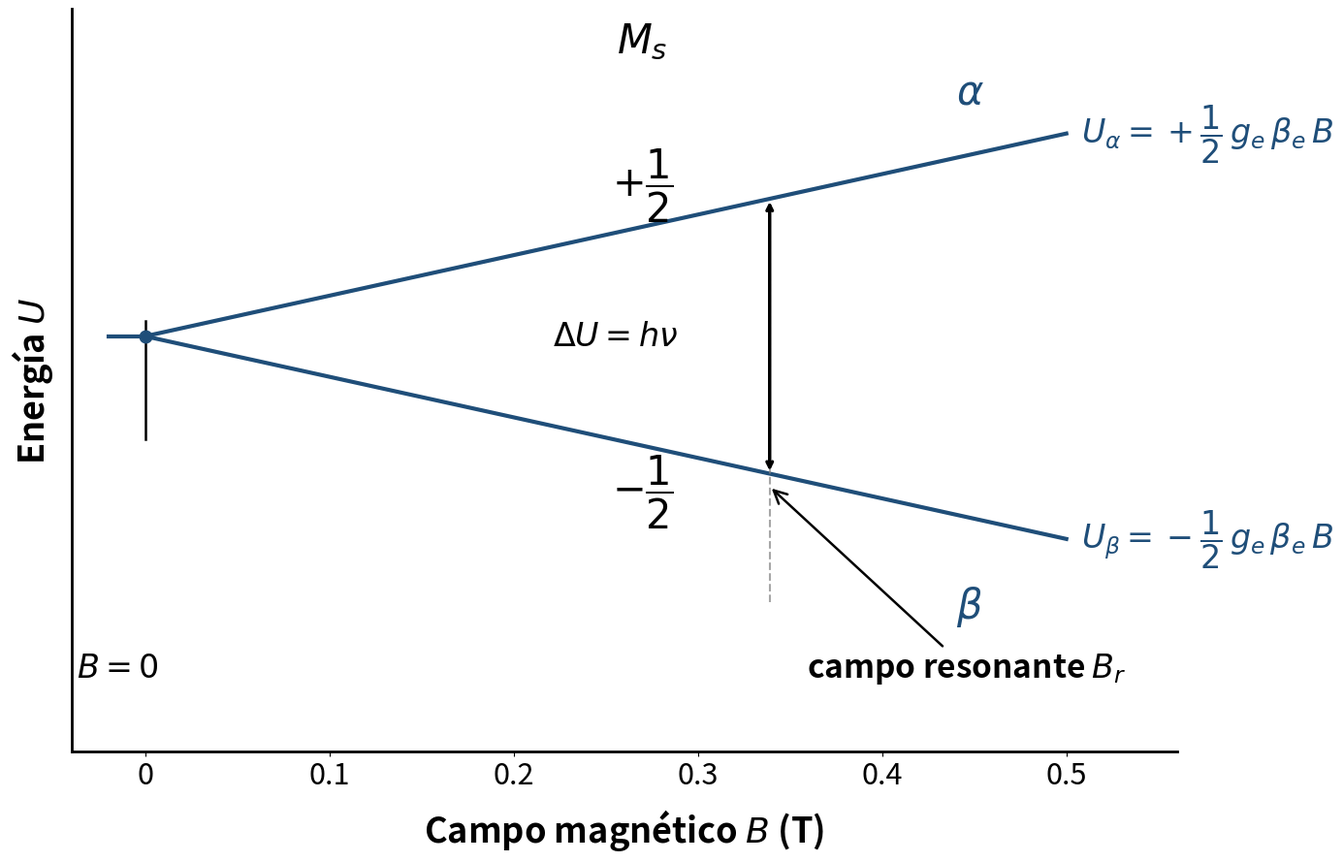

The script that saved this image:
"""
Diagrama de niveles de energía del efecto Zeeman para un espín 1/2.
Versión con fuentes aumentadas para póster.

Requisitos:
    pip install numpy matplotlib
"""

import numpy as np
import matplotlib.pyplot as plt
from matplotlib.patches import FancyArrowPatch

# ============================================================
# PARÁMETROS
# ============================================================
g_e = 2.0023          # Factor de Landé del electrón libre
beta_e = 9.274e-24    # Magnetón de Bohr (J/T)
h = 6.626e-34         # Constante de Planck (J·s)
nu = 9.5e9            # Frecuencia de microondas (Hz)

# Campo resonante: hν = g β B → B = hν / (g β)
B_r = h * nu / (g_e * beta_e)   # ≈ 0.339 T

# Rango de campo magnético
B = np.linspace(0, 0.5, 500)    # Tesla

# Energías de los dos niveles
U_alpha = +0.5 * g_e * beta_e * B
U_beta  = -0.5 * g_e * beta_e * B

# Convertir a unidades más cómodas (J → escala arbitraria)
escala = 1e24
U_alpha_plot = U_alpha * escala
U_beta_plot  = U_beta  * escala


# ============================================================
# TAMAÑOS DE FUENTE (AJUSTA AQUÍ SI QUIERES)
# ============================================================
FS_EJES        = 26    # Etiquetas de los ejes (B y U)
FS_TICKS       = 22    # Números de los ejes
FS_ETIQUETAS   = 30    # α, β, M_s, ±1/2
FS_EXPRESIONES = 24    # Expresiones U_α y U_β
FS_ANOTACIONES = 24    # ΔU = hν, B_r, B = 0


# ============================================================
# FIGURA
# ============================================================
fig, ax = plt.subplots(figsize=(14, 9), facecolor='white')

# --- Línea horizontal que termina en B = 0 ---
B_horiz = np.linspace(-0.02, 0, 100)
U_horiz = np.zeros_like(B_horiz)
ax.plot(B_horiz, U_horiz, color='#1F4E79', linewidth=3, zorder=3)

# --- Líneas de los niveles α y β ---
ax.plot(B, U_alpha_plot, color='#1F4E79', linewidth=3,
        label=r'$\alpha$ ($M_s = +1/2$)')
ax.plot(B, U_beta_plot,  color='#1F4E79', linewidth=3,
        label=r'$\beta$ ($M_s = -1/2$)')

# --- Punto de bifurcación en B = 0 ---
ax.plot(0, 0, 'o', color='#1F4E79', markersize=9, zorder=4)

# --- Línea vertical en B = 0 (degeneración) ---
ax.axvline(x=0, ymin=0.42, ymax=0.58,
           color='black', linewidth=1.8, zorder=2)

# --- Línea punteada vertical en B_r ---
ax.axvline(x=B_r, ymin=0.2, ymax=0.72,
           color='gray', linestyle='--', linewidth=1.5, alpha=0.7)

# --- Flecha de transición ΔU = hν en B_r ---
idx = np.argmin(np.abs(B - B_r))
ax.annotate(
    '', xy=(B_r, U_alpha_plot[idx]),
    xytext=(B_r, U_beta_plot[idx]),
    arrowprops=dict(arrowstyle='<->', color='black', lw=2.5)
)

# Etiqueta ΔU = hν
ax.text(B_r - 0.05, 0,
        r'$\Delta U = h\nu$',
        fontsize=FS_ANOTACIONES, ha='right', va='center',
        fontweight='bold')

# --- Etiquetas de las expresiones de energía ---
ax.text(B[-1] + 0.008, U_alpha_plot[-1],
        r'$U_\alpha = +\dfrac{1}{2}\,g_e\,\beta_e\,B$',
        fontsize=FS_EXPRESIONES, color='#1F4E79', va='center',
        fontweight='bold')
ax.text(B[-1] + 0.008, U_beta_plot[-1],
        r'$U_\beta = -\dfrac{1}{2}\,g_e\,\beta_e\,B$',
        fontsize=FS_EXPRESIONES, color='#1F4E79', va='center',
        fontweight='bold')

# --- Etiquetas α y β sobre las líneas ---
ax.text(0.44, U_alpha_plot[-1] + 0.7, r'$\alpha$',
        fontsize=FS_ETIQUETAS, color='#1F4E79', fontweight='bold')
ax.text(0.44, U_beta_plot[-1] - 1.8, r'$\beta$',
        fontsize=FS_ETIQUETAS, color='#1F4E79', fontweight='bold')

# --- Etiqueta M_s = +1/2 y -1/2 ---
ax.text(0.27, U_alpha_plot[np.argmin(np.abs(B - 0.27))] + 0.7,
        r'$+\dfrac{1}{2}$', fontsize=FS_ETIQUETAS, ha='center',
        fontweight='bold')
ax.text(0.27, U_beta_plot[np.argmin(np.abs(B - 0.27))] - 1.3,
        r'$-\dfrac{1}{2}$', fontsize=FS_ETIQUETAS, ha='center',
        fontweight='bold')

# --- Etiqueta M_s en la parte superior ---
ax.text(0.27, 6.5, r'$M_s$', fontsize=FS_ETIQUETAS, ha='center',
        fontweight='bold')

# --- Etiqueta de B = 0 ---
ax.text(-0.015, -7.8, r'$B = 0$', fontsize=FS_ANOTACIONES,
        ha='center', fontweight='bold')

# --- Etiqueta del campo resonante B_r ---
ax.annotate(
    r'campo resonante $B_r$',
    xy=(B_r, U_beta_plot[idx] - 0.3),
    xytext=(B_r + 0.02, -7.8),
    fontsize=FS_ANOTACIONES, fontweight='bold',
    arrowprops=dict(arrowstyle='->', color='black', lw=1.8)
)

# ============================================================
# ESTILO
# ============================================================
ax.set_xlim(-0.04, 0.56)
ax.set_ylim(-9.5, 7.5)
ax.set_xlabel(r'Campo magnético $B$ (T)',
              fontsize=FS_EJES, fontweight='bold', labelpad=12)
ax.set_ylabel(r'Energía $U$',
              fontsize=FS_EJES, fontweight='bold', labelpad=12)

ax.set_xticks([0, 0.1, 0.2, 0.3, 0.4, 0.5])
ax.set_xticklabels(['0', '0.1', '0.2', '0.3', '0.4', '0.5'],
                   fontsize=FS_TICKS)
ax.set_yticks([])

# Quitar spines superior y derecho
ax.spines['top'].set_visible(False)
ax.spines['right'].set_visible(False)
ax.spines['left'].set_linewidth(2)
ax.spines['bottom'].set_linewidth(2)

plt.tight_layout()
plt.savefig('zeeman_energy_levels.png', dpi=200,
            facecolor='white', bbox_inches='tight')
plt.show()
